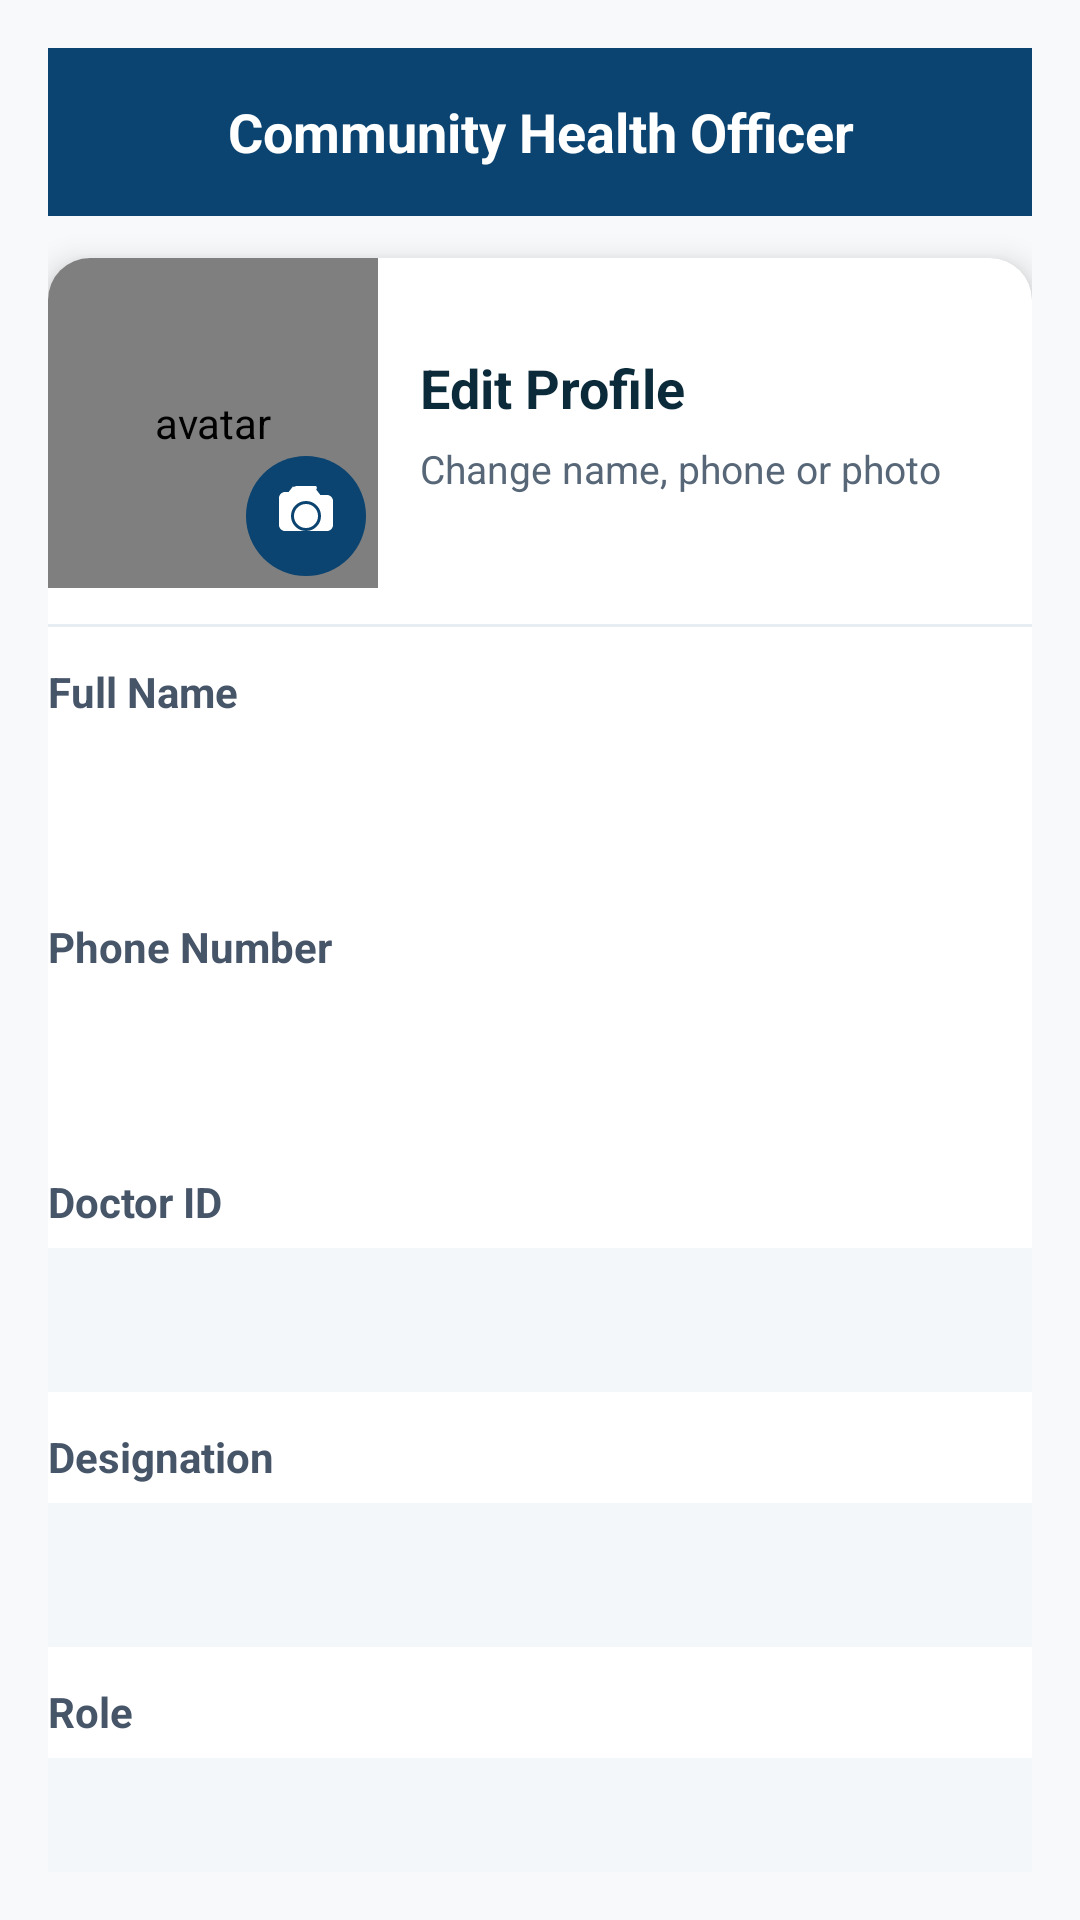

Reconstruct the res/layout file that produces this screen, plus the resources it refers to.
<!-- AndroidManifest.xml: application theme Theme_ASHA_JYOTI_DOCTOR_APP -->
<!-- res/layout/activity_edit_profile.xml -->
<?xml version="1.0" encoding="utf-8"?>
<androidx.core.widget.NestedScrollView xmlns:android="http://schemas.android.com/apk/res/android"
    xmlns:app="http://schemas.android.com/apk/res-auto"
    android:id="@+id/editProfileScroll"
    android:layout_width="match_parent"
    android:layout_height="match_parent"
    android:padding="16dp"
    android:background="#F7F9FB"
    android:fillViewport="true">

    <LinearLayout
        android:layout_width="match_parent"
        android:layout_height="wrap_content"
        android:orientation="vertical">

        <include
            android:id="@+id/includeHeader"
            layout="@layout/include_header" />

        
        <com.google.android.material.card.MaterialCardView
            android:id="@+id/editCard"
            android:layout_width="match_parent"
            android:layout_height="wrap_content"
            android:layout_marginTop="14dp"
            app:cardCornerRadius="14dp"
            app:cardElevation="6dp"
            android:padding="18dp">

            <LinearLayout
                android:layout_width="match_parent"
                android:layout_height="wrap_content"
                android:orientation="vertical">

                
                <LinearLayout
                    android:layout_width="match_parent"
                    android:layout_height="wrap_content"
                    android:orientation="horizontal"
                    android:gravity="center_vertical">

                    <FrameLayout
                        android:layout_width="110dp"
                        android:layout_height="110dp">

                        <de.hdodenhof.circleimageview.CircleImageView
                            android:id="@+id/ivAvatarEdit"
                            android:layout_width="110dp"
                            android:layout_height="110dp"
                            android:src="@drawable/ic_person_placeholder"
                            android:contentDescription="avatar" />

                        <ImageButton
                            android:id="@+id/btnChangePhotoEdit"
                            android:layout_width="40dp"
                            android:layout_height="40dp"
                            android:layout_gravity="bottom|end"
                            android:layout_margin="4dp"
                            android:background="@drawable/camera_circle_bg"
                            android:src="@drawable/ic_camera"
                            android:tint="@android:color/white"
                            android:contentDescription="Change photo" />
                    </FrameLayout>

                    <LinearLayout
                        android:layout_width="0dp"
                        android:layout_weight="1"
                        android:layout_height="wrap_content"
                        android:orientation="vertical"
                        android:layout_marginStart="14dp">

                        <TextView
                            android:layout_width="wrap_content"
                            android:layout_height="wrap_content"
                            android:text="Edit Profile"
                            android:textSize="18sp"
                            android:textStyle="bold"
                            android:textColor="#0B2B3A" />

                        <TextView
                            android:layout_width="wrap_content"
                            android:layout_height="wrap_content"
                            android:text="Change name, phone or photo"
                            android:textSize="13sp"
                            android:layout_marginTop="6dp"
                            android:textColor="#576778" />
                    </LinearLayout>
                </LinearLayout>

                <View
                    android:layout_width="match_parent"
                    android:layout_height="1dp"
                    android:layout_marginTop="12dp"
                    android:layout_marginBottom="12dp"
                    android:background="#E6EEF3" />

                
                <TextView
                    android:layout_width="wrap_content"
                    android:layout_height="wrap_content"
                    android:text="Full Name"
                    android:textStyle="bold"
                    android:textColor="#475569"
                    android:layout_marginBottom="6dp" />

                <com.google.android.material.textfield.TextInputEditText
                    android:id="@+id/etFullNameEdit"
                    android:layout_width="match_parent"
                    android:layout_height="48dp"
                    android:background="@android:color/white"
                    android:padding="12dp"
                    android:textSize="15sp" />

                
                <TextView
                    android:layout_width="wrap_content"
                    android:layout_height="wrap_content"
                    android:text="Phone Number"
                    android:textStyle="bold"
                    android:textColor="#475569"
                    android:layout_marginTop="12dp"
                    android:layout_marginBottom="6dp" />

                <com.google.android.material.textfield.TextInputEditText
                    android:id="@+id/etPhoneEdit"
                    android:layout_width="match_parent"
                    android:layout_height="48dp"
                    android:inputType="phone"
                    android:background="@android:color/white"
                    android:padding="12dp"
                    android:textSize="15sp" />

                
                <TextView
                    android:layout_width="wrap_content"
                    android:layout_height="wrap_content"
                    android:text="Doctor ID"
                    android:textStyle="bold"
                    android:textColor="#475569"
                    android:layout_marginTop="12dp"
                    android:layout_marginBottom="6dp" />

                <TextView
                    android:id="@+id/tvDoctorIdRO"
                    android:layout_width="match_parent"
                    android:layout_height="48dp"
                    android:background="#F3F7FA"
                    android:padding="12dp"
                    android:textColor="#0B2B3A"
                    android:gravity="center_vertical" />

                <TextView
                    android:layout_width="wrap_content"
                    android:layout_height="wrap_content"
                    android:text="Designation"
                    android:textStyle="bold"
                    android:textColor="#475569"
                    android:layout_marginTop="12dp"
                    android:layout_marginBottom="6dp" />

                <TextView
                    android:id="@+id/tvDesignationRO"
                    android:layout_width="match_parent"
                    android:layout_height="48dp"
                    android:background="#F3F7FA"
                    android:padding="12dp"
                    android:textColor="#0B2B3A"
                    android:gravity="center_vertical" />

                <TextView
                    android:layout_width="wrap_content"
                    android:layout_height="wrap_content"
                    android:text="Role"
                    android:textStyle="bold"
                    android:textColor="#475569"
                    android:layout_marginTop="12dp"
                    android:layout_marginBottom="6dp" />

                <TextView
                    android:id="@+id/tvRoleRO"
                    android:layout_width="match_parent"
                    android:layout_height="48dp"
                    android:background="#F3F7FA"
                    android:padding="12dp"
                    android:textColor="#0B2B3A"
                    android:gravity="center_vertical" />

                <Space android:layout_width="match_parent" android:layout_height="12dp" />

                
                <LinearLayout
                    android:layout_width="match_parent"
                    android:layout_height="wrap_content"
                    android:orientation="horizontal"
                    android:weightSum="2">

                    <com.google.android.material.button.MaterialButton
                        android:id="@+id/btnCancelEdit"
                        style="@style/Widget.MaterialComponents.Button.OutlinedButton"
                        android:layout_width="0dp"
                        android:layout_weight="1"
                        android:layout_height="48dp"
                        android:text="Cancel" />

                    <Space android:layout_width="12dp" android:layout_height="wrap_content" />

                    <com.google.android.material.button.MaterialButton
                        android:id="@+id/btnSaveEdit"
                        android:layout_width="0dp"
                        android:layout_weight="1"
                        android:layout_height="48dp"
                        android:text="Save" />
                </LinearLayout>

                <Space android:layout_width="match_parent" android:layout_height="12dp" />

                
                <com.google.android.material.button.MaterialButton
                    android:id="@+id/btnLogoutEdit"
                    android:layout_width="match_parent"
                    android:layout_height="48dp"
                    android:text="Logout"
                    android:backgroundTint="@color/design_default_color_error"
                    android:textColor="@android:color/white" />

            </LinearLayout>
        </com.google.android.material.card.MaterialCardView>
    </LinearLayout>
</androidx.core.widget.NestedScrollView>
<!-- res/layout/include_header.xml (included above) -->
<?xml version="1.0" encoding="utf-8"?>
<com.google.android.material.appbar.AppBarLayout
    xmlns:android="http://schemas.android.com/apk/res/android"
    xmlns:app="http://schemas.android.com/apk/res-auto"
    android:id="@+id/appbar"
    android:layout_width="match_parent"
    android:layout_height="56dp"
    android:background="#0B4470"
    android:theme="@style/ThemeOverlay.MaterialComponents.Dark.ActionBar"
    android:paddingStart="12dp"
    android:paddingEnd="12dp">

    <com.google.android.material.appbar.MaterialToolbar
        android:id="@+id/toolbar"
        android:layout_width="match_parent"
        android:layout_height="match_parent"
        android:elevation="0dp"
        app:title=""
        app:contentInsetStart="0dp"
        app:contentInsetLeft="0dp">

        
        <ImageView
            android:id="@+id/appLogoSmall"
            android:layout_width="36dp"
            android:layout_height="36dp"
            android:src="@drawable/asha_jyoti_app_logo"
            android:layout_gravity="center_vertical|start"
            android:contentDescription="app logo" />

        
        <View
            android:layout_width="8dp"
            android:layout_height="match_parent" />

        
        <TextView
            android:id="@+id/headerRoleShort"
            android:layout_width="wrap_content"
            android:layout_height="wrap_content"
            android:text="Community Health Officer"
            android:textStyle="bold"
            android:textSize="18sp"
            android:textColor="#FFFFFF"
            android:layout_gravity="center_vertical"
            android:layout_marginStart="4dp" />

        
        <View
            android:layout_width="0dp"
            android:layout_height="match_parent"
            android:layout_weight="1" />

    </com.google.android.material.appbar.MaterialToolbar>
</com.google.android.material.appbar.AppBarLayout>
<!-- resources referenced by this layout -->
<resources>
  <!-- drawable camera_circle_bg (drawable) -->
  <?xml version="1.0" encoding="utf-8"?>
  <shape xmlns:android="http://schemas.android.com/apk/res/android" android:shape="oval">
      <solid android:color="#0B4470" />
      <size android:width="34dp" android:height="34dp"/>
  </shape>
  <!-- drawable ic_camera (drawable) -->
  <?xml version="1.0" encoding="utf-8"?>
  <vector xmlns:android="http://schemas.android.com/apk/res/android"
      android:width="24dp"
      android:height="24dp"
      android:viewportWidth="24"
      android:viewportHeight="24">
      <path
          android:fillColor="#FFFFFF"
          android:pathData="M12 8a4 4 0 1 0 0 8a4 4 0 0 0 0-8zm6-3h-1.2l-1.4-1.8C15.9 2.4 15.5 2 15 2H9c-.5 0-.9.4-1.4.2L6.2 4H5c-1.1 0-2 .9-2 2v9c0 1.1.9 2 2 2h14c1.1 0 2-.9 2-2V7c0-1.1-.9-2-2-2zM12 17a5 5 0 1 1 0-10 5 5 0 0 1 0 10z"/>
  </vector>
  <!-- drawable ic_person_placeholder (drawable) -->
  <?xml version="1.0" encoding="utf-8"?>
  <vector xmlns:android="http://schemas.android.com/apk/res/android"
      android:width="108dp"
      android:height="108dp"
      android:viewportWidth="24"
      android:viewportHeight="24">
      <path
          android:fillColor="#B0BEC5"
          android:pathData="M12,12a4,4 0,1 0,0 -8a4,4 0,0 0,0 8zM12,14c-4.418,0 -8,1.79 -8,4v2h16v-2c0,-2.21 -3.582,-4 -8,-4z"/>
  </vector>
  <style name="Theme_ASHA_JYOTI_DOCTOR_APP" parent="Theme.MaterialComponents.Light.NoActionBar">
          
          <item name="colorPrimary">#0B4470</item>
          <item name="colorPrimaryVariant">#072440</item>
          <item name="colorOnPrimary">#FFFFFF</item>
  
          <item name="colorSecondary">#6D376D</item>
          <item name="colorOnSecondary">#FFFFFF</item>
  
          
          <item name="materialButtonStyle">@style/Widget.MaterialComponents.Button</item>
  
          
          <item name="android:forceDarkAllowed">false</item>
  
          
          <item name="android:statusBarColor">?attr/colorPrimaryVariant</item>
          <item name="android:navigationBarColor">?attr/colorPrimary</item>
      </style>
</resources>
